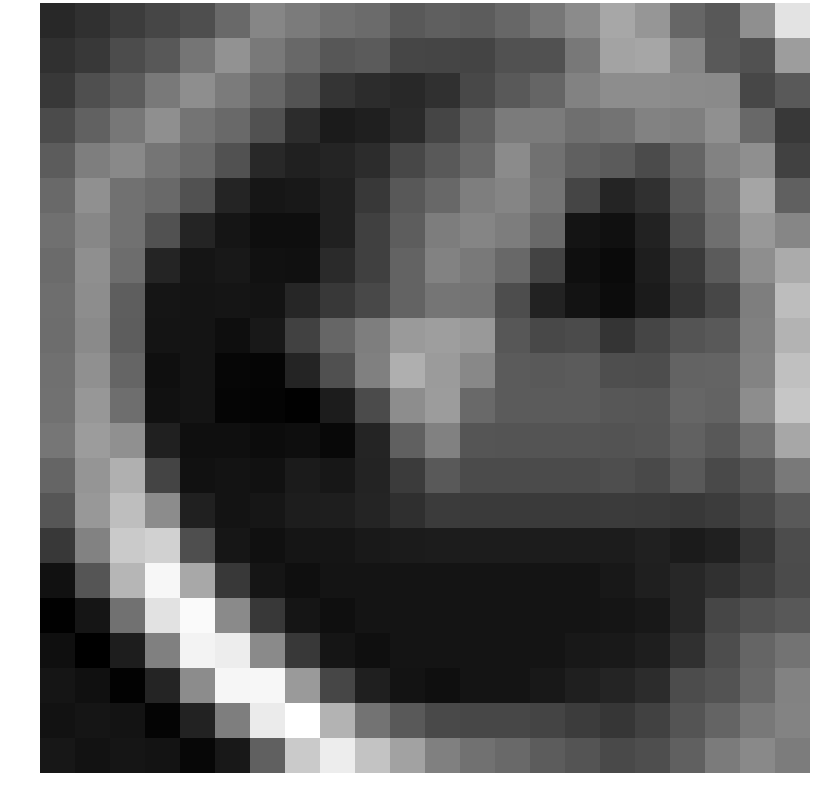

Data behind this chart, as committed beside it:
-1.759006, -1.378527, -0.924899, -0.563472, -0.258448, 0.829798, 1.986321, 1.546814, 1.128620, 0.923477, 0.231918, 0.436251, 0.309484, 0.753614, 1.375013, 2.206351, 3.291804, 2.646191, 0.710124, 0.147082, 2.362868, 5.726874
-1.379, -1.092, -0.3122, 0.1734, 1.324, 2.452, 1.511, 0.7981, 0.11, 0.2665, -0.5494, -0.5868, -0.6214, -0.09282, -0.1023, 1.441, 3.138, 3.263, 1.933, 0.2114, -0.1003, 2.904
-1.092, -0.1992, 0.3181, 1.527, 2.315, 1.571, 0.7463, -0.04319, -1.25, -1.59, -1.771, -1.437, -0.4649, 0.2484, 0.6926, 1.831, 2.261, 2.267, 2.199, 2.163, -0.5049, 0.2042
-0.3518, 0.5374, 1.395, 2.349, 1.292, 0.8782, -0.1019, -1.598, -2.253, -2.116, -1.674, -0.6016, 0.4427, 1.57, 1.535, 1.068, 1.252, 1.826, 1.698, 2.392, 0.8047, -1.098
0.3213, 1.656, 2.13, 1.312, 0.8668, -0.1231, -1.745, -2.068, -1.914, -1.536, -0.5216, 0.2384, 0.8517, 2.178, 1.162, 0.4846, 0.2687, -0.3527, 0.654, 1.849, 2.36, -0.7332
0.8236, 2.409, 1.203, 0.8668, -0.1231, -1.912, -2.472, -2.376, -2.05, -1.111, 0.143, 0.8133, 1.678, 1.948, 1.273, -0.6095, -1.855, -1.445, 0.1267, 1.312, 3.223, 0.4677
1.107, 2.039, 1.187, -0.1231, -1.912, -2.513, -2.769, -2.771, -2.066, -0.8091, 0.361, 1.624, 1.948, 1.628, 0.835, -2.535, -2.712, -2.008, -0.3277, 1.069, 2.688, 2.001
0.9247, 2.355, 1.011, -1.912, -2.513, -2.384, -2.687, -2.716, -1.69, -0.8013, 0.5955, 1.84, 1.492, 0.7983, -0.6918, -2.741, -2.933, -2.159, -1.023, 0.2619, 2.322, 3.448
1.026, 2.287, 0.4113, -2.513, -2.551, -2.511, -2.571, -1.833, -1.086, -0.4856, 0.588, 1.319, 1.275, -0.27, -1.986, -2.574, -2.87, -2.257, -1.27, -0.5262, 1.658, 4.194
1.004, 2.14, 0.3376, -2.551, -2.551, -2.769, -2.399, -0.6994, 0.7205, 1.663, 2.783, 2.935, 2.732, 0.1296, -0.4709, -0.3651, -1.259, -0.5934, -0.01883, 0.2378, 1.769, 3.835
1.126, 2.371, 0.6783, -2.739, -2.551, -3.092, -3.161, -1.904, -0.144, 1.74, 3.628, 2.84, 2.078, 0.2885, 0.25, 0.2813, -0.2373, -0.2811, 0.5934, 0.6378, 1.888, 4.285
1.187, 2.678, 1.046, -2.66, -2.551, -3.132, -3.185, -3.292, -2.247, -0.3578, 2.282, 2.857, 0.8538, 0.2885, 0.2885, 0.2885, 0.1107, 0.09357, 0.7358, 0.61, 2.261, 4.521
1.348, 2.864, 2.371, -2.078, -2.739, -2.76, -2.85, -2.798, -3.034, -1.915, 0.4604, 1.791, 0.03968, 0.001135, 0.001135, 0.001135, -0.02171, 0.05531, 0.5059, 0.1401, 1.109, 3.305
0.6581, 2.597, 3.68, -0.6292, -2.66, -2.574, -2.664, -2.272, -2.421, -1.933, -1.001, 0.1879, -0.3774, -0.3774, -0.3774, -0.3774, -0.2331, -0.4195, 0.2372, -0.4097, 0.1026, 1.501
0.06351, 2.697, 4.234, 2.235, -2.078, -2.595, -2.48, -2.18, -2.136, -1.89, -1.471, -0.9795, -1.018, -1.018, -1.018, -1.018, -0.9868, -1.038, -1.079, -0.9633, -0.4997, 0.1891
-1.073, 1.811, 4.7, 4.959, -0.2458, -2.476, -2.727, -2.528, -2.507, -2.36, -2.286, -2.248, -2.248, -2.248, -2.248, -2.248, -2.248, -2.08, -2.26, -2.031, -1.267, -0.3083
-2.664, 0.04611, 3.907, 6.473, 3.341, -1.059, -2.507, -2.739, -2.551, -2.551, -2.551, -2.551, -2.551, -2.551, -2.551, -2.551, -2.384, -2.106, -1.787, -1.393, -0.9361, -0.3546
-3.32, -2.527, 1.211, 5.644, 6.614, 2.152, -1.059, -2.507, -2.739, -2.551, -2.551, -2.551, -2.551, -2.551, -2.551, -2.551, -2.511, -2.376, -1.792, -0.5455, -0.1352, 0.1703
-2.747, -3.367, -2.211, 1.764, 6.341, 6.087, 2.152, -1.059, -2.507, -2.739, -2.551, -2.551, -2.551, -2.551, -2.551, -2.384, -2.365, -2.154, -1.406, -0.2896, 0.6659, 1.226
-2.519, -2.723, -3.267, -1.867, 2.217, 6.47, 6.491, 2.769, -0.5549, -2.124, -2.586, -2.739, -2.551, -2.551, -2.384, -2.106, -1.914, -1.536, -0.3231, -0.02185, 0.8043, 1.833
-2.636, -2.498, -2.577, -3.193, -1.995, 1.685, 6.009, 6.83, 3.774, 1.236, 0.2046, -0.4303, -0.5094, -0.5094, -0.6365, -0.9064, -1.198, -0.7632, -0.005450, 0.6165, 1.429, 1.902
-2.426, -2.636, -2.498, -2.577, -3.066, -2.41, 0.4747, 4.679, 6.083, 4.411, 3.093, 1.735, 1.191, 0.8317, 0.3079, -0.02044, -0.4339, -0.2212, 0.4723, 1.57, 2.124, 1.607
